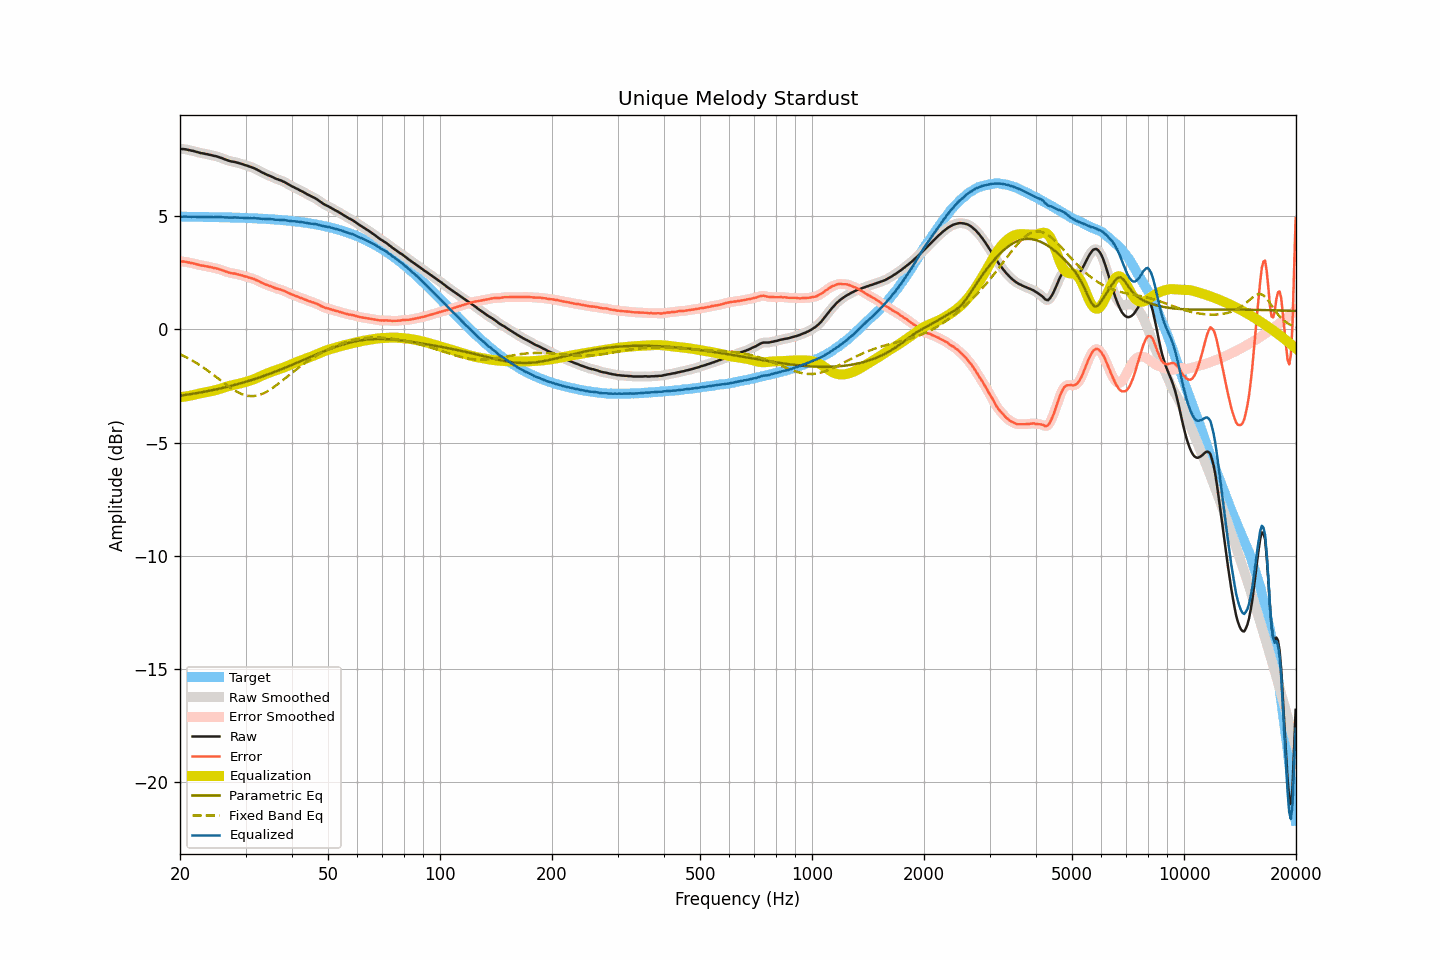

Data behind this chart, as committed beside it:
frequency, raw, smoothed, error, error_smoothed, equalization, parametric_eq, fixed_band_eq, equalized_raw, equalized_smoothed, target
20.00, 7.96, 7.96, 3.00, 2.99, -3.00, -2.94, -1.10, 4.96, 4.96, 4.97
20.20, 7.95, 7.96, 2.99, 2.99, -2.99, -2.93, -1.13, 4.96, 4.96, 4.97
20.40, 7.95, 7.95, 2.99, 2.99, -2.98, -2.92, -1.17, 4.97, 4.97, 4.97
20.61, 7.94, 7.94, 2.98, 2.98, -2.97, -2.90, -1.20, 4.97, 4.97, 4.96
20.81, 7.93, 7.93, 2.97, 2.97, -2.96, -2.89, -1.24, 4.97, 4.97, 4.96
21.02, 7.91, 7.92, 2.95, 2.95, -2.95, -2.88, -1.28, 4.96, 4.96, 4.96
21.23, 7.90, 7.90, 2.94, 2.94, -2.94, -2.87, -1.32, 4.96, 4.96, 4.96
21.44, 7.88, 7.89, 2.92, 2.92, -2.92, -2.86, -1.36, 4.96, 4.96, 4.96
21.66, 7.87, 7.87, 2.91, 2.91, -2.91, -2.85, -1.40, 4.97, 4.96, 4.96
21.87, 7.85, 7.85, 2.89, 2.89, -2.89, -2.84, -1.44, 4.96, 4.96, 4.96
22.09, 7.83, 7.83, 2.87, 2.87, -2.87, -2.83, -1.48, 4.96, 4.96, 4.96
22.31, 7.81, 7.81, 2.85, 2.85, -2.86, -2.81, -1.53, 4.96, 4.96, 4.96
22.54, 7.79, 7.79, 2.84, 2.83, -2.84, -2.80, -1.57, 4.95, 4.95, 4.96
22.76, 7.77, 7.78, 2.82, 2.82, -2.82, -2.79, -1.62, 4.95, 4.95, 4.96
22.99, 7.76, 7.76, 2.81, 2.81, -2.81, -2.78, -1.67, 4.95, 4.95, 4.96
23.22, 7.75, 7.75, 2.80, 2.79, -2.79, -2.76, -1.72, 4.96, 4.96, 4.95
23.45, 7.73, 7.74, 2.78, 2.78, -2.78, -2.75, -1.76, 4.95, 4.96, 4.95
23.69, 7.72, 7.72, 2.77, 2.77, -2.77, -2.74, -1.82, 4.96, 4.95, 4.95
23.92, 7.70, 7.70, 2.75, 2.75, -2.75, -2.72, -1.87, 4.95, 4.95, 4.95
24.16, 7.69, 7.69, 2.74, 2.74, -2.74, -2.71, -1.92, 4.95, 4.95, 4.95
24.40, 7.67, 7.67, 2.72, 2.72, -2.73, -2.69, -1.97, 4.95, 4.95, 4.95
24.65, 7.65, 7.66, 2.70, 2.71, -2.71, -2.68, -2.03, 4.94, 4.95, 4.95
24.89, 7.64, 7.64, 2.70, 2.69, -2.69, -2.66, -2.08, 4.95, 4.95, 4.95
25.14, 7.62, 7.62, 2.68, 2.68, -2.67, -2.65, -2.14, 4.95, 4.95, 4.94
25.39, 7.60, 7.60, 2.66, 2.66, -2.65, -2.63, -2.19, 4.95, 4.95, 4.94
25.65, 7.57, 7.58, 2.63, 2.63, -2.63, -2.62, -2.25, 4.94, 4.95, 4.94
25.91, 7.55, 7.55, 2.61, 2.61, -2.61, -2.60, -2.30, 4.95, 4.94, 4.94
26.16, 7.52, 7.52, 2.58, 2.58, -2.58, -2.58, -2.36, 4.94, 4.94, 4.94
26.43, 7.49, 7.50, 2.56, 2.56, -2.56, -2.57, -2.41, 4.93, 4.94, 4.94
26.69, 7.47, 7.47, 2.54, 2.53, -2.54, -2.55, -2.46, 4.94, 4.93, 4.94
26.96, 7.44, 7.44, 2.51, 2.51, -2.52, -2.53, -2.51, 4.93, 4.93, 4.93
27.23, 7.42, 7.42, 2.49, 2.49, -2.50, -2.51, -2.56, 4.93, 4.93, 4.93
27.50, 7.40, 7.41, 2.47, 2.48, -2.48, -2.50, -2.61, 4.92, 4.93, 4.93
27.77, 7.39, 7.39, 2.46, 2.46, -2.46, -2.48, -2.66, 4.93, 4.93, 4.93
28.05, 7.38, 7.38, 2.46, 2.45, -2.45, -2.46, -2.70, 4.93, 4.93, 4.93
28.33, 7.36, 7.36, 2.44, 2.44, -2.43, -2.44, -2.74, 4.93, 4.93, 4.92
28.62, 7.34, 7.34, 2.42, 2.42, -2.42, -2.42, -2.78, 4.92, 4.93, 4.92
28.90, 7.32, 7.32, 2.40, 2.40, -2.40, -2.40, -2.82, 4.92, 4.92, 4.92
29.19, 7.30, 7.30, 2.38, 2.38, -2.38, -2.38, -2.85, 4.92, 4.92, 4.92
29.48, 7.28, 7.28, 2.37, 2.36, -2.37, -2.36, -2.88, 4.92, 4.91, 4.91
29.78, 7.25, 7.26, 2.34, 2.34, -2.35, -2.34, -2.90, 4.91, 4.91, 4.91
30.08, 7.23, 7.23, 2.32, 2.32, -2.32, -2.32, -2.92, 4.91, 4.91, 4.91
30.38, 7.21, 7.21, 2.31, 2.30, -2.30, -2.30, -2.94, 4.91, 4.90, 4.91
30.68, 7.18, 7.19, 2.28, 2.28, -2.28, -2.28, -2.95, 4.90, 4.90, 4.90
30.99, 7.16, 7.16, 2.26, 2.26, -2.26, -2.25, -2.95, 4.90, 4.90, 4.90
31.30, 7.13, 7.13, 2.23, 2.24, -2.23, -2.23, -2.95, 4.90, 4.90, 4.90
31.61, 7.11, 7.11, 2.22, 2.21, -2.21, -2.21, -2.95, 4.90, 4.90, 4.90
31.93, 7.07, 7.08, 2.18, 2.18, -2.18, -2.19, -2.94, 4.89, 4.90, 4.89
32.24, 7.04, 7.04, 2.15, 2.15, -2.15, -2.16, -2.93, 4.89, 4.89, 4.89
32.57, 7.00, 7.00, 2.12, 2.12, -2.12, -2.14, -2.91, 4.89, 4.88, 4.88
32.89, 6.96, 6.96, 2.08, 2.08, -2.08, -2.11, -2.89, 4.88, 4.88, 4.88
33.22, 6.92, 6.92, 2.04, 2.05, -2.05, -2.09, -2.86, 4.87, 4.87, 4.88
33.55, 6.89, 6.89, 2.02, 2.01, -2.02, -2.06, -2.83, 4.87, 4.87, 4.87
33.89, 6.85, 6.85, 1.98, 1.98, -1.99, -2.04, -2.79, 4.86, 4.87, 4.87
34.23, 6.82, 6.82, 1.96, 1.96, -1.96, -2.01, -2.76, 4.86, 4.86, 4.87
34.57, 6.79, 6.79, 1.93, 1.93, -1.93, -1.99, -2.71, 4.86, 4.86, 4.86
34.92, 6.76, 6.76, 1.91, 1.91, -1.90, -1.96, -2.67, 4.86, 4.86, 4.86
35.27, 6.73, 6.73, 1.88, 1.88, -1.88, -1.94, -2.62, 4.86, 4.86, 4.85
35.62, 6.70, 6.70, 1.86, 1.85, -1.85, -1.91, -2.57, 4.85, 4.85, 4.85
35.97, 6.66, 6.67, 1.82, 1.82, -1.83, -1.88, -2.52, 4.83, 4.84, 4.84
... 635 more rows
